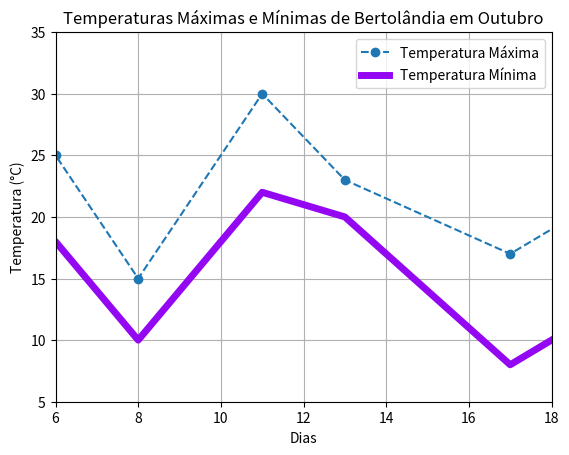

Here is the Python script that generated this plot:
from matplotlib import pyplot as plt

dias = [1, 3, 6, 8, 11, 13, 17, 22]
temp_max = [22, 20, 25, 15, 30, 23, 17, 27]
temp_min = [17, 15, 18, 10, 22, 20, 8, 18]

plt.title("Temperaturas Máximas e Mínimas de Bertolândia em Outubro")

plt.xlabel("Dias")
plt.ylabel("Temperatura (°C)")

plt.grid(True)

plt.plot(dias, temp_max, linestyle='--', marker='o', label="Temperatura Máxima")
plt.plot(dias, temp_min, color='#9407F2', linewidth=5, label="Temperatura Mínima")

plt.legend(loc="best")

plt.axis([6, 18, 5, 35])

# plt.savefig("NomeDaImagem")
plt.show()


